Run: headless pygame with SDL's dummy video driver; simulated clock (each Clock.tick advances the game by its frame time, no real sleeping); random seed 0; keys injected as events and as key.get_pressed() state; mouse plan: one left click at the window centre at the start of phase 2, then a move to the lower-right quarter at the start of phase 3.
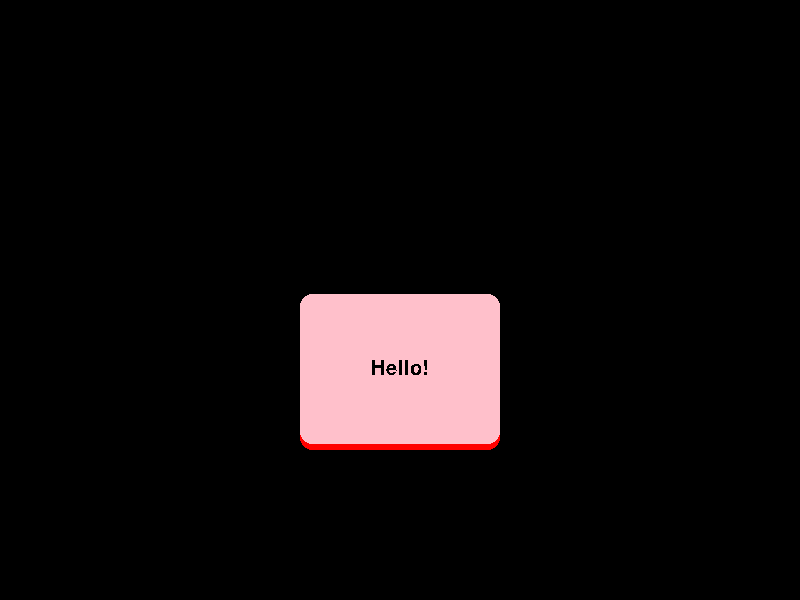
Frame 1 of 4 · flips 1–60 · no input
Frame 2 of 4 · flips 61–180 · clicked the window centre · tapped SPACE, RETURN · held RIGHT (→), D · screen unchanged from frame 1, image omitted
Frame 3 of 4 · flips 181–300 · moved the mouse to the lower-right quarter · held DOWN (↓), S · screen unchanged from frame 2, image omitted
Frame 4 of 4 · flips 301–420 · held LEFT (←), A, UP (↑), W · screen unchanged from frame 3, image omitted

The pygame program that drew these frames:

import pygame,sys



class Button:
    def __init__(self,text,top_rect_colour,bottom_rect_colour,pos,but_width,but_height,elevation):
        #   button core
        self.press = False

        self.elevation = elevation
        self.delta_elevation = elevation
        self.original_y_pos = pos[1]

        #   top rect
        self.top_rect = pygame.Rect(pos,(but_width,but_height))
        self.top_colour = top_rect_colour

        #   bottom rect
        self.bottom_rect = pygame.Rect(pos,(but_width,elevation))
        self.bottom_colour = bottom_rect_colour

        #   text
        self.text_surface = font.render(text,False,"black")
        self.text_rect = self.text_surface.get_rect(center = self.top_rect.center)

    
    def draw(self):
        #   elevate logic
        self.top_rect.y = self.original_y_pos - self.delta_elevation

        #   make sure text is pos is the same as the top rect
        self.text_rect.center = self.top_rect.center
        #   make sure the size of the 
        self.bottom_rect.midtop = self.top_rect.midtop 
        self.bottom_rect.height = self.top_rect.height + self.delta_elevation

        #   draw the rects
        pygame.draw.rect(window,self.bottom_colour,self.bottom_rect, border_radius = 12)
        pygame.draw.rect(window,self.top_colour,self.top_rect, border_radius = 12)
        window.blit(self.text_surface,self.text_rect)

        #   activating the mouse_check 
        self.mouse_check()
        
    def mouse_check(self): 
        mouse_pos = pygame.mouse.get_pos()
        if self.top_rect.collidepoint(mouse_pos):
            if pygame.mouse.get_pressed()[0]:
                self.delta_elevation = 0
                self.press = True
            else:
                self.delta_elevation = self.elevation
                if self.press == True:
                    print("check!")
                    self.press = False
        else:
            self.top_colour =  self.top_colour
            self.delta_elevation = self.elevation
                
            
        


pygame.init()
clock = pygame.time.Clock()

width,height = 800,600
window = pygame.display.set_mode((width,height))
pygame.display.set_caption("another try at making a working button")

font = pygame.font.Font(None,30)

#   button instance
button1 = Button("Hello!","pink","red",(300,300),200,150,6)
#   text,top_rect_colour,bottom_rect_colour,pos,but_width,but_height,elevation

while True:
    for event in pygame.event.get():
        if event.type == pygame.QUIT:
            pygame.quit()
            sys.exit()
    
    window.fill("black")
    button1.draw()

    pygame.display.update()

    clock.tick(60)
